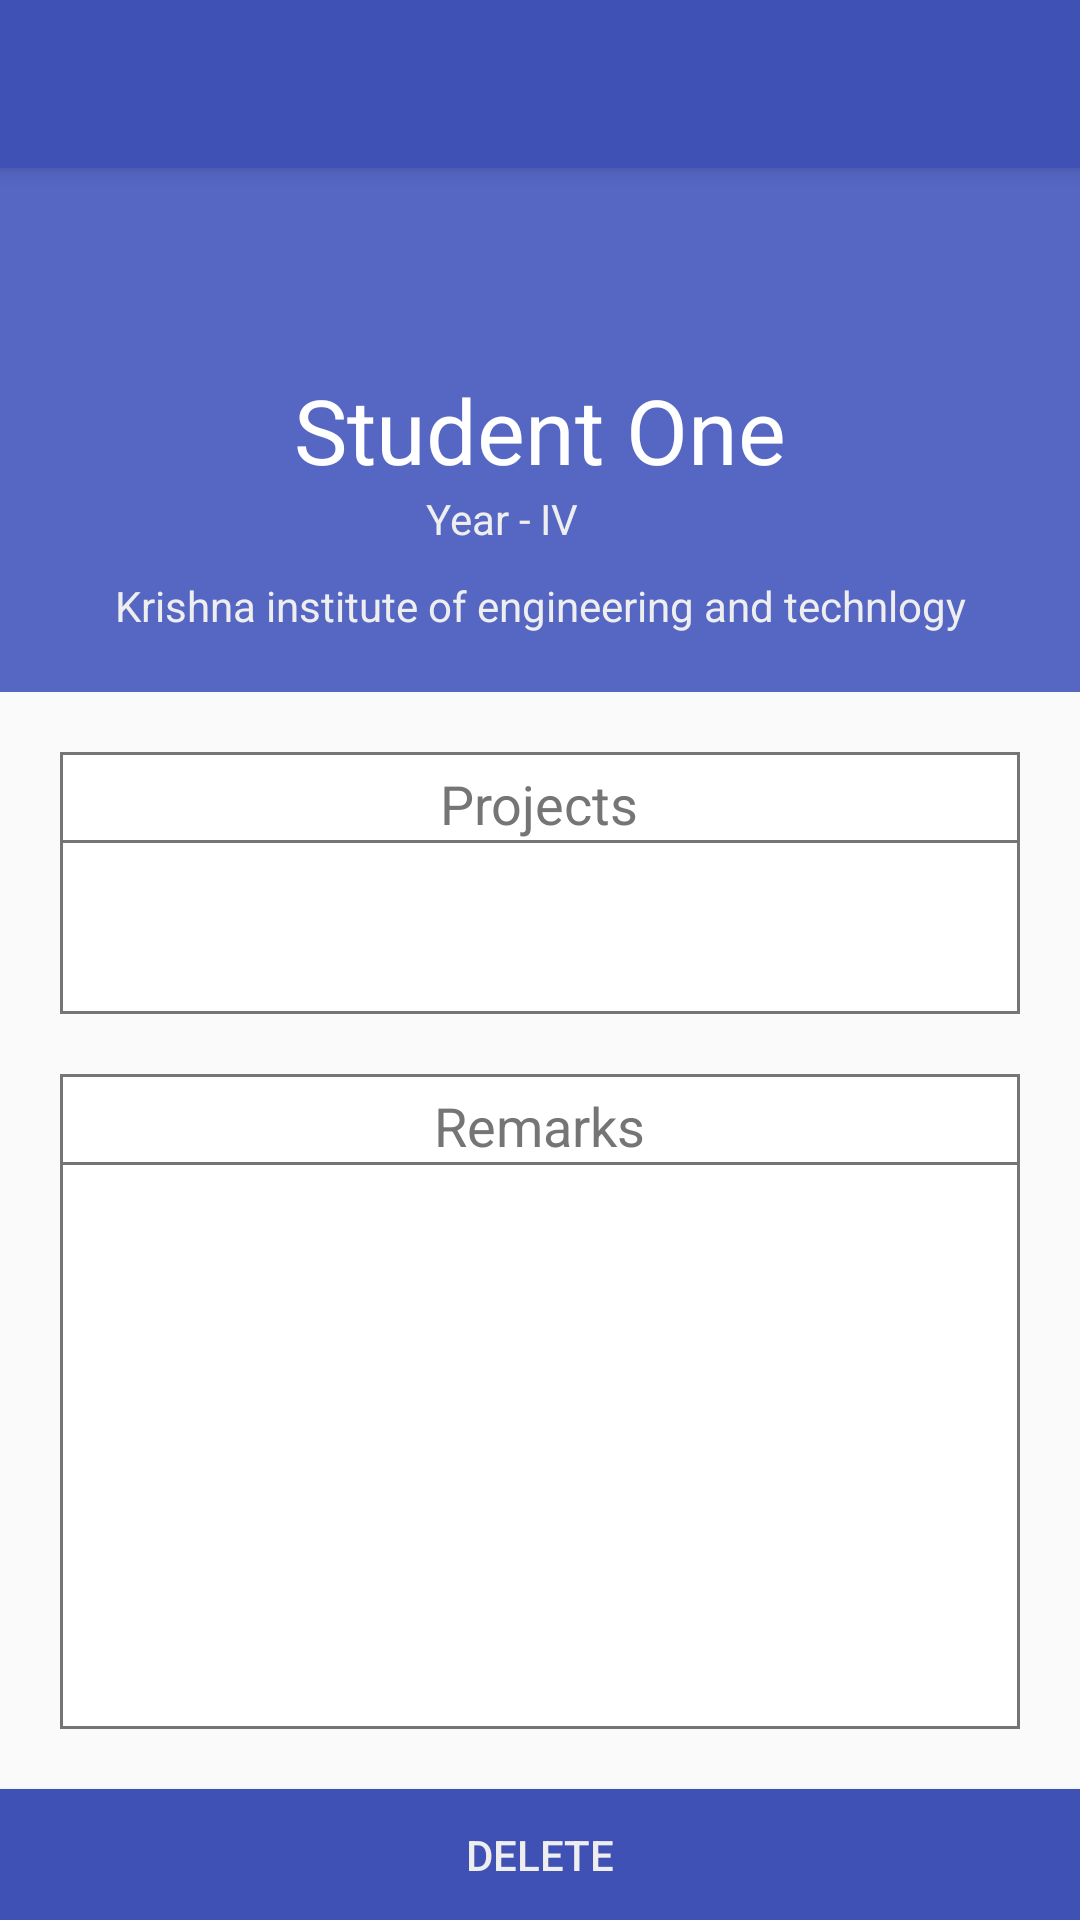

Layout XML and referenced resources for this Android screen:
<!-- AndroidManifest.xml: application theme AppTheme -->
<!-- res/layout/activity_student_profile.xml -->
<?xml version="1.0" encoding="utf-8"?>
<android.support.design.widget.CoordinatorLayout xmlns:android="http://schemas.android.com/apk/res/android"
    xmlns:app="http://schemas.android.com/apk/res-auto"
    xmlns:tools="http://schemas.android.com/tools"
    android:layout_width="match_parent"
    android:layout_height="match_parent"
    tools:context="com.vijays.studentmanagementsystem.StudentProfile">

    <android.support.design.widget.AppBarLayout
        android:layout_width="match_parent"
        android:layout_height="wrap_content"
        android:theme="@style/AppTheme.AppBarOverlay">

        <android.support.v7.widget.Toolbar
            android:id="@+id/toolbar"
            android:layout_width="match_parent"
            android:layout_height="?attr/actionBarSize"
            android:background="?attr/colorPrimary"
            app:popupTheme="@style/AppTheme.PopupOverlay" />

    </android.support.design.widget.AppBarLayout>

    <include layout="@layout/content_student_profile" />



</android.support.design.widget.CoordinatorLayout>
<!-- res/layout/content_student_profile.xml (included above) -->
<?xml version="1.0" encoding="utf-8"?>
<RelativeLayout xmlns:android="http://schemas.android.com/apk/res/android"
    xmlns:app="http://schemas.android.com/apk/res-auto"
    xmlns:tools="http://schemas.android.com/tools"
    android:layout_width="match_parent"
    android:layout_height="match_parent"
    app:layout_behavior="@string/appbar_scrolling_view_behavior"
    tools:context="com.vijays.studentmanagementsystem.StudentProfile"
    tools:showIn="@layout/activity_student_profile">
    <LinearLayout
        android:layout_width="match_parent"
        android:layout_height="match_parent"
        android:orientation="vertical">
        <RelativeLayout
            android:layout_width="match_parent"
            android:layout_height="0dp"
            android:layout_weight="4"
            android:background="@color/colorPrimaryLight"
            android:id="@+id/RL1">
            <TextView
                android:layout_width="wrap_content"
                android:layout_height="wrap_content"
                android:text=""
                android:textColor="#FFFFFF"
                android:textColorHint="#ffffff"
                android:hint="Student One"
                android:layout_centerInParent="true"
                android:textSize="30sp"
                android:id="@+id/studentOne"/>
            <LinearLayout
                android:layout_width="match_parent"
                android:layout_height="wrap_content"
                android:orientation="horizontal"
                android:layout_below="@id/studentOne"
                android:id="@+id/yearLL">
            <TextView
                android:layout_width="0dp"
                android:layout_weight="1"
                android:layout_height="wrap_content"
                android:text="Year - "
                android:textColor="@color/whiteLight"
                android:gravity="right"
                />
                <TextView
                    android:layout_width="0dp"
                    android:layout_height="wrap_content"
                    android:layout_weight="1"
                    android:text=""
                    android:textColor="@color/whiteLight"
                    android:textColorHint="@color/whiteLight"
                    android:hint="IV"
                    android:gravity="left"
                    android:id="@+id/year"/>
</LinearLayout>
         <TextView
             android:layout_width="match_parent"
             android:layout_height="wrap_content"
             android:id="@+id/college"
             android:layout_below="@id/yearLL"
             android:gravity="center"
             android:text=""
             android:textColor="@color/whiteLight"
             android:textColorHint="@color/whiteLight"
             android:hint="Krishna institute of engineering and technlogy"
             android:layout_marginTop="10dp"/>




        </RelativeLayout>
        <RelativeLayout
            android:layout_width="match_parent"
            android:layout_height="0dp"
            android:layout_weight="2"
             android:layout_marginRight="20dp"
            android:layout_marginLeft="20dp"
            android:layout_marginTop="20dp"
            android:id="@+id/RL2"
            android:background="@drawable/back">
            <TextView
                android:layout_width="wrap_content"
                android:layout_height="wrap_content"
                android:layout_centerHorizontal="true"
                android:text="Projects"
                android:textSize="18sp"
                android:paddingTop="5dp"
                android:id="@+id/Projects"
                android:textColor="@color/greyLight"/>

            <TextView
                android:id="@+id/projn"
                android:layout_width="match_parent"
                android:layout_height="match_parent"
                android:layout_below="@id/Projects"
                android:background="@drawable/back"
                android:hint=""
                android:padding="10dp"
                android:text=""
                android:textColor="@color/greyLight"
                android:textColorHint="@color/greyLight" />


        </RelativeLayout>
        <RelativeLayout
            android:layout_width="match_parent"
            android:layout_height="0dp"
            android:layout_weight="5"
            android:layout_marginRight="20dp"
            android:layout_marginLeft="20dp"
            android:layout_marginTop="20dp"
            android:id="@+id/RL3"
            android:background="@drawable/back"
            android:layout_marginBottom="20dp">
            <TextView
                android:layout_width="wrap_content"
                android:layout_height="wrap_content"
                android:layout_centerHorizontal="true"
                android:textColor="@color/greyLight"
                android:layout_marginTop="5dp"
                android:text="Remarks"
                android:textSize="18sp"
                android:id="@+id/remarks1"
                />

            <TextView
                android:id="@+id/remarks"
                android:layout_width="match_parent"
                android:layout_height="match_parent"
                android:layout_below="@id/remarks1"
                android:background="@drawable/back"
                android:hint=""
                android:padding="10dp"
                android:text=""
                android:textColor="@color/greyLight"
                android:textColorHint="@color/greyLight" />

        </RelativeLayout>
        <Button
            android:layout_width="match_parent"
            android:layout_height="0dp"
            android:layout_weight="1"
            android:background="@color/colorPrimary"
            android:textColor="@color/whiteLight"
            android:text="DELETE"
            android:id="@+id/deleteButton"
            android:onClick="delete"
            />
    </LinearLayout>

</RelativeLayout>
<!-- resources referenced by this layout -->
<resources>
  <color name="colorPrimary">#3F51B5</color>
  <color name="colorPrimaryLight">#5566c3</color>
  <color name="greyLight">#757575</color>
  <color name="whiteLight">#eeeeee</color>
  <!-- drawable back (drawable) -->
  <?xml version="1.0" encoding="utf-8"?>
  <shape xmlns:android="http://schemas.android.com/apk/res/android" android:shape="rectangle" >
      <solid android:color="@android:color/white" />
      <stroke android:width="1dip" android:color="@color/greyLight"/>
  </shape>
  <style name="AppTheme.AppBarOverlay" parent="ThemeOverlay.AppCompat.Dark.ActionBar" />
  <style name="AppTheme.PopupOverlay" parent="ThemeOverlay.AppCompat.Light" />
  <style name="AppTheme" parent="Theme.AppCompat.Light.DarkActionBar">
          
          <item name="colorPrimary">@color/colorPrimary</item>
          <item name="colorPrimaryDark">@color/colorPrimaryDark</item>
          <item name="colorAccent">@color/colorAccent</item>
          <item name="colorControlActivated">@color/colorPrimaryDark</item>
          <item name="colorControlNormal">@color/colorPrimary</item>
      </style>
  <color name="colorPrimaryDark">#303F9F</color>
  <color name="colorAccent">#3F51B5</color>
</resources>
